The GitHub repository cmfabregas/CarLogoRecognition contains a labelled image folder "data" with 4 categories: Audi, Bentley, BMW, Chevy. Examples follow, each with its label.

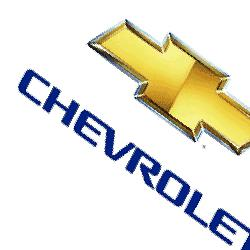
Label: Chevy

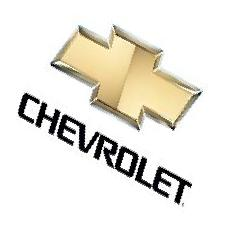
Label: Chevy

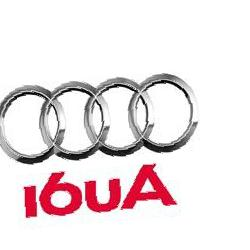
Label: Audi

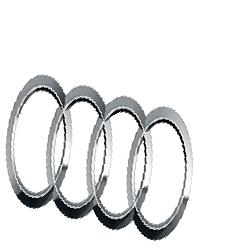
Label: Audi

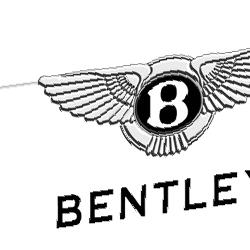
Label: Bentley

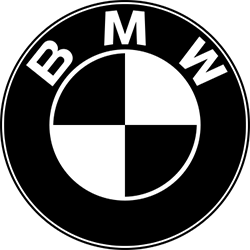
Label: BMW
